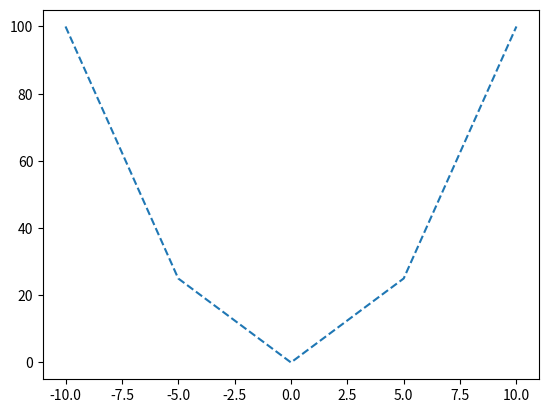

Here is the Python script that generated this plot:
#!/usr/bin/python
#coding: utf-8

import numpy as np
import matplotlib.pyplot as plt

# linspace 用于生成等区间的一组数
# 本例中生成从 -10 到 10 的5个数
x = np.linspace(-10, 10, 5)

y = x ** 2

# 使用 plot 绘制折线图
# linestyle 设置线的类型，
# 需要注意的 linestyle，c，marker
plt.plot(x, y, linestyle = "--")
plt.show()